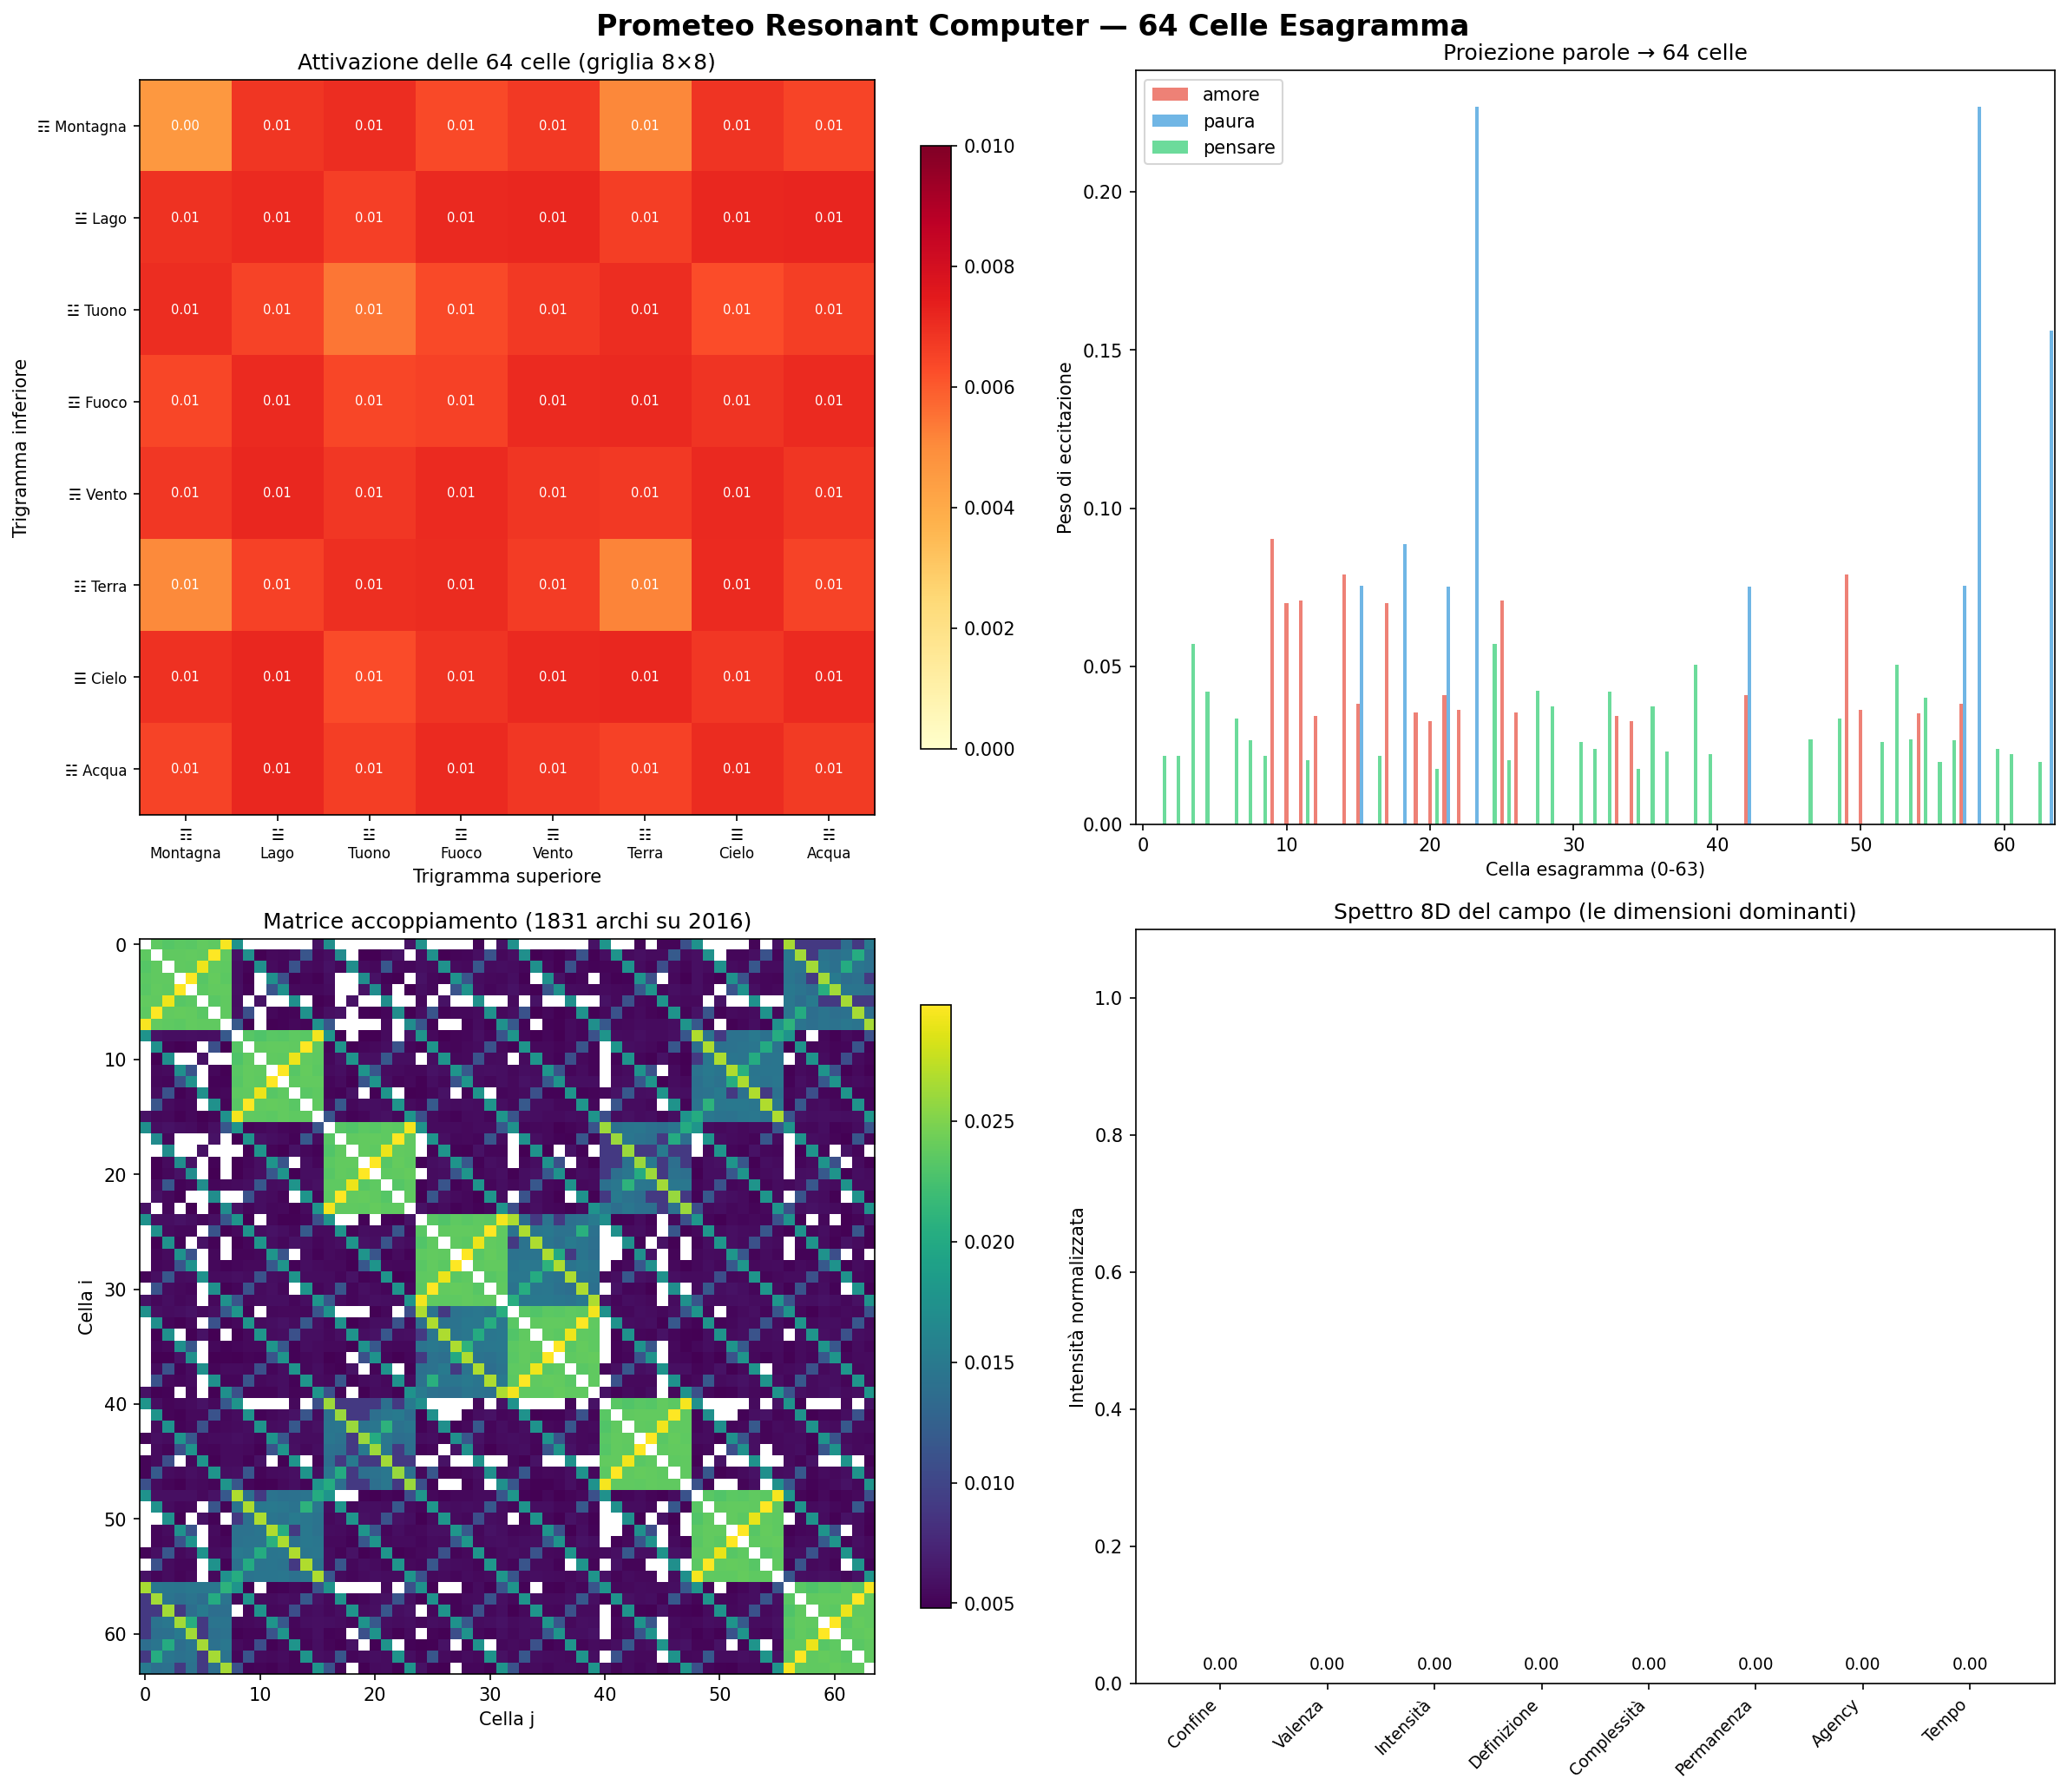

Source code (Python):
#!/usr/bin/env python3
"""
Prometeo Resonant Computer — 64 Esagrammi Hardware

Il campo non SIMULA il pensiero — È il pensiero.
L'ESP32 non CALCOLA — traduce tra linguaggi (voltaggio <-> testo).

Architettura:
    64 celle LC (analogiche) <-- I2C --> ESP32 (traduttore) <-- periferiche

    Costo: ~214 EUR. Tutti componenti standard, tutti sostituibili.
"""

import numpy as np
import matplotlib.pyplot as plt
from dataclasses import dataclass
from typing import List, Dict, Tuple

# ═══════════════════════════════════════════════════════════════════════
# I. GLI 8 TRIGRAMMI — I COLORI PRIMARI DEL SIGNIFICATO
# ═══════════════════════════════════════════════════════════════════════

DIM_NAMES = ['Confine', 'Valenza', 'Intensita', 'Definizione',
             'Complessita', 'Permanenza', 'Agency', 'Tempo']

TRIGRAM_NAMES = ['Gen', 'Dui', 'Zhen', 'Li', 'Xun', 'Kun', 'Qian', 'Kan']
TRIGRAM_SYMBOLS = ['Mountain', 'Lake', 'Thunder', 'Fire', 'Wind', 'Earth', 'Heaven', 'Water']

# Ogni trigramma ha un profilo di risonanza sulle 8 dimensioni
# Questi sono i "colori primari" — tutto il resto ne deriva
TRIGRAM_PROFILES = np.array([
    #  Conf  Val   Int   Def   Comp  Perm  Agen  Temp
    [0.95, 0.20, 0.10, 0.80, 0.30, 0.90, 0.40, 0.15],  # Gen/Mountain
    [0.30, 0.90, 0.50, 0.40, 0.35, 0.50, 0.30, 0.60],  # Dui/Lake
    [0.20, 0.40, 0.95, 0.30, 0.20, 0.15, 0.70, 0.80],  # Zhen/Thunder
    [0.40, 0.60, 0.70, 0.95, 0.50, 0.20, 0.60, 0.40],  # Li/Fire
    [0.15, 0.50, 0.30, 0.50, 0.95, 0.40, 0.35, 0.70],  # Xun/Wind
    [0.70, 0.60, 0.05, 0.30, 0.40, 0.95, 0.10, 0.50],  # Kun/Earth
    [0.30, 0.50, 0.80, 0.60, 0.60, 0.50, 0.95, 0.40],  # Qian/Heaven
    [0.50, 0.30, 0.40, 0.20, 0.80, 0.60, 0.50, 0.95],  # Kan/Water
])


# ═══════════════════════════════════════════════════════════════════════
# II. I 64 ESAGRAMMI — LE CELLE HARDWARE
# ═══════════════════════════════════════════════════════════════════════

def build_signatures() -> np.ndarray:
    """
    Costruisce le 64 firme 8D degli esagrammi.

    Ogni esagramma = coppia (lower, upper) di trigrammi.
    Firma = media pesata dei profili, con rinforzo sulle dimensioni
    dominanti di ciascun trigramma.

    Returns: matrice [64, 8] di firme normalizzate
    """
    sigs = np.zeros((64, 8))
    for lower in range(8):
        for upper in range(8):
            idx = lower * 8 + upper
            low = TRIGRAM_PROFILES[lower]
            up = TRIGRAM_PROFILES[upper]

            # Media dei profili
            sig = (low + up) / 2

            # Rinforzo: le dimensioni dove un trigramma e' dominante (>0.8)
            # vengono amplificate — sono il "carattere" dell'esagramma
            for d in range(8):
                if low[d] > 0.8 or up[d] > 0.8:
                    sig[d] = max(sig[d], max(low[d], up[d]) * 0.9)

            sigs[idx] = sig

    return sigs


# Pre-calcola firme e matrice di accoppiamento
SIGNATURES = build_signatures()  # [64, 8]

def build_coupling() -> np.ndarray:
    """
    Matrice di accoppiamento 64x64.

    Celle che condividono un trigramma si accoppiano.
    Nel hardware: ferriti toroidali con avvolgimenti calibrati.
    """
    coupling = np.zeros((64, 64))
    for i in range(64):
        li, ui = i // 8, i % 8
        for j in range(i+1, 64):
            lj, uj = j // 8, j % 8

            k = 0.0
            if li == lj:  # Stessa radice interiore
                k += 0.5
            if ui == uj:  # Stessa espressione
                k += 0.3
            if li + lj == 7:  # Complementari yin-yang
                k += 0.15
            if ui + uj == 7:
                k += 0.1

            if k > 0:
                coupling[i, j] = k
                coupling[j, i] = k

    return coupling

COUPLING = build_coupling()  # [64, 64]


# ═══════════════════════════════════════════════════════════════════════
# III. IL LESSICO — PAROLE COME PATTERN DI ECCITAZIONE
# ═══════════════════════════════════════════════════════════════════════

# Parole con firme 8D: [Confine, Valenza, Intensita, Definizione, Complessita, Permanenza, Agency, Tempo]
WORD_SIGNATURES = {
    # Identita
    "io":          [0.90, 0.50, 0.60, 0.70, 0.20, 0.80, 0.85, 0.50],
    "tu":          [0.10, 0.60, 0.50, 0.60, 0.20, 0.70, 0.70, 0.50],
    "noi":         [0.20, 0.70, 0.50, 0.50, 0.40, 0.70, 0.75, 0.50],
    "essere":      [0.50, 0.50, 0.30, 0.40, 0.60, 0.90, 0.30, 0.70],
    # Emozioni
    "gioia":       [0.20, 0.95, 0.80, 0.50, 0.30, 0.40, 0.50, 0.60],
    "paura":       [0.80, 0.10, 0.85, 0.30, 0.50, 0.30, 0.15, 0.70],
    "amore":       [0.30, 0.95, 0.85, 0.50, 0.40, 0.70, 0.60, 0.60],
    "rabbia":      [0.70, 0.10, 0.95, 0.60, 0.20, 0.20, 0.80, 0.80],
    "calma":       [0.50, 0.70, 0.10, 0.50, 0.10, 0.85, 0.20, 0.30],
    "tristezza":   [0.60, 0.15, 0.40, 0.40, 0.50, 0.60, 0.10, 0.70],
    "speranza":    [0.20, 0.80, 0.60, 0.40, 0.50, 0.50, 0.60, 0.80],
    "malinconia":  [0.60, 0.30, 0.30, 0.50, 0.70, 0.60, 0.15, 0.80],
    # Natura
    "sole":        [0.10, 0.80, 0.80, 0.90, 0.20, 0.70, 0.70, 0.50],
    "luna":        [0.30, 0.60, 0.30, 0.70, 0.60, 0.70, 0.20, 0.80],
    "acqua":       [0.20, 0.50, 0.40, 0.20, 0.80, 0.80, 0.10, 0.90],
    "fuoco":       [0.40, 0.50, 0.95, 0.90, 0.30, 0.10, 0.70, 0.70],
    "terra":       [0.70, 0.50, 0.10, 0.50, 0.40, 0.95, 0.10, 0.30],
    "vento":       [0.05, 0.40, 0.50, 0.20, 0.90, 0.20, 0.30, 0.70],
    "montagna":    [0.95, 0.30, 0.10, 0.80, 0.40, 0.95, 0.30, 0.20],
    "mare":        [0.10, 0.50, 0.50, 0.20, 0.90, 0.80, 0.10, 0.90],
    "cielo":       [0.05, 0.60, 0.50, 0.40, 0.70, 0.80, 0.80, 0.50],
    "stella":      [0.10, 0.70, 0.60, 0.90, 0.50, 0.90, 0.20, 0.90],
    # Azioni mentali
    "pensare":     [0.60, 0.40, 0.50, 0.80, 0.80, 0.50, 0.70, 0.50],
    "sentire":     [0.30, 0.70, 0.60, 0.30, 0.50, 0.40, 0.40, 0.60],
    "capire":      [0.50, 0.60, 0.40, 0.90, 0.70, 0.60, 0.60, 0.50],
    "ricordare":   [0.50, 0.50, 0.30, 0.60, 0.60, 0.80, 0.30, 0.90],
    "sognare":     [0.10, 0.70, 0.50, 0.20, 0.90, 0.30, 0.40, 0.80],
    "volere":      [0.40, 0.50, 0.80, 0.50, 0.30, 0.30, 0.90, 0.60],
    "creare":      [0.20, 0.70, 0.70, 0.60, 0.80, 0.30, 0.90, 0.50],
    # Concetti
    "tempo":       [0.20, 0.30, 0.30, 0.30, 0.70, 0.70, 0.10, 0.95],
    "spazio":      [0.30, 0.30, 0.20, 0.50, 0.80, 0.80, 0.20, 0.40],
    "liberta":     [0.05, 0.80, 0.70, 0.40, 0.60, 0.30, 0.90, 0.50],
    "giustizia":   [0.70, 0.60, 0.50, 0.90, 0.60, 0.80, 0.60, 0.40],
    "verita":      [0.50, 0.60, 0.40, 0.95, 0.50, 0.90, 0.50, 0.40],
    "bellezza":    [0.30, 0.90, 0.60, 0.80, 0.70, 0.50, 0.30, 0.50],
    "morte":       [0.90, 0.10, 0.50, 0.60, 0.50, 0.90, 0.05, 0.90],
    "vita":        [0.20, 0.80, 0.70, 0.40, 0.70, 0.60, 0.80, 0.70],
    "casa":        [0.80, 0.70, 0.10, 0.70, 0.30, 0.90, 0.40, 0.30],
    "cammino":     [0.10, 0.50, 0.50, 0.30, 0.50, 0.40, 0.70, 0.80],
    "luce":        [0.10, 0.80, 0.70, 0.95, 0.30, 0.40, 0.50, 0.50],
    "ombra":       [0.60, 0.20, 0.20, 0.30, 0.70, 0.60, 0.10, 0.70],
    "silenzio":    [0.70, 0.40, 0.05, 0.50, 0.60, 0.80, 0.10, 0.60],
    "parola":      [0.30, 0.60, 0.50, 0.70, 0.60, 0.40, 0.60, 0.50],
    "caldo":       [0.20, 0.60, 0.70, 0.50, 0.20, 0.30, 0.30, 0.50],
    "freddo":      [0.60, 0.20, 0.30, 0.50, 0.30, 0.50, 0.10, 0.50],
}


def project_word(word_8d: np.ndarray) -> np.ndarray:
    """
    Proietta un vettore 8D sui 64 esagrammi.

    Ogni esagramma "risponde" in proporzione a quanto la sua firma
    e' vicina al vettore della parola. Gaussiana stretta = selettivita'.
    """
    word_norm = word_8d / (np.linalg.norm(word_8d) + 1e-10)

    weights = np.zeros(64)
    for i in range(64):
        sig_norm = SIGNATURES[i] / (np.linalg.norm(SIGNATURES[i]) + 1e-10)
        # Cosine similarity
        cos_sim = np.dot(word_norm, sig_norm)
        # Solo le celle sufficientemente allineate rispondono
        if cos_sim > 0.7:
            # Potenza 8 per sharpening: solo i match migliori contano
            weights[i] = (cos_sim - 0.7) ** 2

    total = np.sum(weights)
    if total > 0:
        weights /= total

    return weights


# Pre-calcola proiezioni per tutto il lessico
LEXICON_PROJECTIONS: Dict[str, np.ndarray] = {}
for _word, _sig in WORD_SIGNATURES.items():
    LEXICON_PROJECTIONS[_word] = project_word(np.array(_sig))


# ═══════════════════════════════════════════════════════════════════════
# IV. IL COMPUTER RISONANTE
# ═══════════════════════════════════════════════════════════════════════

class ResonantComputer:
    """
    Il computer a 64 celle risonanti.

    Stato = vettore di 64 attivazioni [0, 1].
    Nel hardware: 64 voltaggi sui condensatori.
    """

    def __init__(self):
        self.activation = np.zeros(64)  # Stato del campo
        self.tick = 0

    def inject(self, word: str, strength: float = 1.0):
        """Inietta una parola nel campo."""
        proj = LEXICON_PROJECTIONS.get(word)
        if proj is None:
            print(f"  [!] '{word}' non nel lessico")
            return
        self.activation += proj * strength
        self.activation = np.clip(self.activation, 0, 1)

    def propagate(self, steps: int = 10):
        """
        Propaga il campo per N step.

        Nel hardware: succede da solo (corrente nei circuiti LC accoppiati).
        Qui simuliamo: ogni step, le celle attive trasferiscono energia
        alle celle accoppiate, poi tutto decade.
        """
        DECAY = 0.92
        TRANSFER = 0.08  # Quanto energia passa per ogni arco per step

        for _ in range(steps):
            # Energia trasferita: matrice accoppiamento * attivazioni
            incoming = COUPLING @ self.activation * TRANSFER
            # Nuova attivazione = vecchia decaduta + incoming
            self.activation = self.activation * DECAY + incoming
            self.activation = np.clip(self.activation, 0, 1)

        self.tick += 1

    def read(self, top_n: int = 10) -> List[Tuple[str, float]]:
        """
        Legge il campo e restituisce le parole piu' rilevanti.

        Per ogni parola: score = dot(field_state, word_projection).
        Le parole il cui pattern di eccitazione e' piu' allineato
        con lo stato attuale del campo emergono con score piu' alto.
        """
        results = []
        for word, proj in LEXICON_PROJECTIONS.items():
            score = np.dot(self.activation, proj)
            results.append((word, score))
        results.sort(key=lambda x: -x[1])
        return results[:top_n]

    def read_fractals(self, top_n: int = 5) -> List[Tuple[int, str, float]]:
        """Legge quali esagrammi dominano."""
        results = []
        for i in range(64):
            if self.activation[i] > 0.001:
                lower, upper = i // 8, i % 8
                name = f"{TRIGRAM_NAMES[lower]}+{TRIGRAM_NAMES[upper]}"
                results.append((i, name, self.activation[i]))
        results.sort(key=lambda x: -x[2])
        return results[:top_n]

    def reset(self):
        self.activation = np.zeros(64)

    def total_energy(self) -> float:
        return float(np.sum(self.activation))

    def active_cells(self) -> int:
        return int(np.sum(self.activation > 0.01))


# ═══════════════════════════════════════════════════════════════════════
# V. DEMO
# ═══════════════════════════════════════════════════════════════════════

def demo_thinking():
    """Dimostra che il campo pensa: inietti parole, ne emergono altre."""
    print("=" * 70)
    print("  PROMETEO RESONANT COMPUTER — 64 Celle Esagramma")
    print("=" * 70)

    c = ResonantComputer()

    n_couplings = np.count_nonzero(COUPLING) // 2
    n_words = len(LEXICON_PROJECTIONS)
    flash_kb = n_words * (64 * 2 + 32) / 1024

    print(f"\n  Celle: 64 | Accoppiamenti: {n_couplings} | Lessico: {n_words}")
    print(f"  Flash per 25K parole: {25000 * 160 / 1024 / 1024:.1f} MB (ESP32 ne ha 16)")

    # --- Diagnostica proiezioni ---
    print(f"\n  Diagnostica proiezioni (celle attive per parola):")
    for word in ["sole", "caldo", "io", "amore", "montagna", "vento"]:
        proj = LEXICON_PROJECTIONS[word]
        n_active = np.sum(proj > 0.001)
        top_cell = np.argmax(proj)
        print(f"    {word:12s}  celle attive: {n_active:2.0f}  "
              f"top: #{top_cell} ({TRIGRAM_NAMES[top_cell//8]}+{TRIGRAM_NAMES[top_cell%8]}) = {proj[top_cell]:.3f}")

    # --- Test 1: "il sole e' caldo" ---
    print("\n" + "-" * 70)
    print("  TEST 1: Inietto 'sole' + 'caldo'")
    print("-" * 70)

    c.inject("sole", 0.8)
    c.inject("caldo", 0.6)

    print(f"  Dopo iniezione: energia={c.total_energy():.3f}  celle attive={c.active_cells()}")

    c.propagate(steps=15)

    print(f"  Dopo propagazione: energia={c.total_energy():.3f}  celle attive={c.active_cells()}")

    emerged = c.read(15)
    injected = {"sole", "caldo"}
    print(f"\n  Parole emerse:")
    for word, score in emerged:
        if score < 0.0001:
            continue
        marker = " << INIETTATA" if word in injected else ""
        bar = "#" * int(score * 500)
        print(f"    {word:15s}  {score:.4f}  {bar}{marker}")

    fractals = c.read_fractals()
    if fractals:
        print(f"\n  Frattali dominanti:")
        for fid, fname, act in fractals:
            print(f"    #{fid:2d} {fname:20s}  {act:.4f}")

    # --- Test 2: "io penso" ---
    c.reset()
    print("\n" + "-" * 70)
    print("  TEST 2: Inietto 'io' + 'pensare'")
    print("-" * 70)

    c.inject("io", 0.9)
    c.inject("pensare", 0.7)
    c.propagate(steps=15)

    emerged = c.read(10)
    injected = {"io", "pensare"}
    print(f"\n  Parole emerse:")
    for word, score in emerged:
        if score < 0.0001:
            continue
        marker = " << INIETTATA" if word in injected else ""
        bar = "#" * int(score * 500)
        print(f"    {word:15s}  {score:.4f}  {bar}{marker}")

    # --- Test 3: "amore" da solo ---
    c.reset()
    print("\n" + "-" * 70)
    print("  TEST 3: Inietto solo 'amore' — cosa attrae?")
    print("-" * 70)

    c.inject("amore", 1.0)
    c.propagate(steps=15)

    emerged = c.read(10)
    print(f"\n  Parole emerse:")
    for word, score in emerged:
        if score < 0.0001:
            continue
        marker = " << INIETTATA" if word == "amore" else ""
        bar = "#" * int(score * 500)
        print(f"    {word:15s}  {score:.4f}  {bar}{marker}")

    return c


def demo_memory():
    """Il campo ricorda: i condensatori mantengono la carica."""
    print("\n" + "=" * 70)
    print("  MEMORIA: Il campo ricorda")
    print("=" * 70)

    c = ResonantComputer()

    # Fase 1: impara "sole" + "gioia"
    print("\n  Fase 1: Inietto 'sole' + 'gioia'")
    c.inject("sole", 0.8)
    c.inject("gioia", 0.7)
    c.propagate(steps=10)

    top3 = c.read(3)
    print(f"  Top 3: {', '.join(f'{w}({s:.3f})' for w, s in top3)}")
    print(f"  Energia: {c.total_energy():.3f}")

    # Fase 2: decade
    print("\n  Fase 2: 30 step di decay (nessun input)...")
    for _ in range(30):
        c.propagate(steps=1)

    top3 = c.read(3)
    print(f"  Top 3 (tracce): {', '.join(f'{w}({s:.3f})' for w, s in top3)}")
    print(f"  Energia residua: {c.total_energy():.3f}")

    # Fase 3: ri-inietta solo "sole" — "gioia" riemerge?
    print("\n  Fase 3: Inietto solo 'sole' — riemerge 'gioia'?")
    c.inject("sole", 0.5)
    c.propagate(steps=10)

    emerged = c.read(8)
    print(f"  Parole emerse:")
    for w, s in emerged:
        if s < 0.0001:
            continue
        note = " << ricordo!" if w == "gioia" else ""
        print(f"    {w:15s}  {s:.4f}{note}")


def demo_as_computer():
    """Il campo come computer generico."""
    print("\n" + "=" * 70)
    print("  IL CAMPO COME COMPUTER")
    print("=" * 70)

    c = ResonantComputer()

    # 1. CLASSIFICAZIONE
    print("\n  --- CLASSIFICAZIONE ---")
    print("  'rabbia' + 'fuoco' -> quale attrattore domina?")
    c.inject("rabbia", 0.8)
    c.inject("fuoco", 0.6)
    c.propagate(steps=10)

    fractals = c.read_fractals()
    if fractals:
        print(f"  Attrattore dominante: {fractals[0][1]} (score: {fractals[0][2]:.4f})")
    top = c.read(3)
    print(f"  Parole: {', '.join(f'{w}' for w, s in top)}")

    # 2. DECISIONE
    c.reset()
    print("\n  --- DECISIONE ---")
    print("  'paura' (0.5) vs 'speranza' (0.7) — chi vince?")
    c.inject("paura", 0.5)
    c.inject("speranza", 0.7)
    c.propagate(steps=20)

    top = c.read(5)
    print(f"  Il campo decide: {top[0][0]} (vince)")
    for w, s in top[:5]:
        if s > 0.0001:
            print(f"    {w:15s}  {s:.4f}")

    # 3. CATENA DI PENSIERO
    c.reset()
    print("\n  --- CATENA DI PENSIERO ---")
    print("  Parto da 'io', leggo l'output, lo re-inietto...")

    current = "io"
    chain = [current]
    for _ in range(6):
        c.reset()
        c.inject(current, 0.8)
        c.propagate(steps=12)
        emerged = c.read(8)
        for w, s in emerged:
            if w != current and w not in chain:
                current = w
                chain.append(current)
                break

    print(f"  Catena: {' -> '.join(chain)}")


def visualize(computer: ResonantComputer):
    """Visualizza il campo a 64 celle."""
    fig, axes = plt.subplots(2, 2, figsize=(15, 12))
    fig.suptitle("Prometeo Resonant Computer — 64 Celle", fontsize=14, fontweight='bold')

    # 1. Griglia 8x8
    ax = axes[0, 0]
    grid = computer.activation.reshape(8, 8)
    im = ax.imshow(grid, cmap='YlOrRd', vmin=0, vmax=max(0.01, np.max(grid)),
                   aspect='equal', interpolation='nearest')
    ax.set_xticks(range(8))
    ax.set_xticklabels(TRIGRAM_NAMES, rotation=45, ha='right', fontsize=8)
    ax.set_yticks(range(8))
    ax.set_yticklabels(TRIGRAM_NAMES, fontsize=8)
    ax.set_xlabel("Upper trigram")
    ax.set_ylabel("Lower trigram")
    ax.set_title("Attivazione 64 celle (8x8)")
    plt.colorbar(im, ax=ax, shrink=0.8)
    for i in range(8):
        for j in range(8):
            v = grid[i, j]
            color = 'white' if v > np.max(grid) * 0.5 else 'black'
            ax.text(j, i, f"{v:.2f}", ha='center', va='center', fontsize=6, color=color)

    # 2. Proiezione parole
    ax = axes[0, 1]
    words_show = ["sole", "amore", "pensare", "montagna"]
    colors_map = ['#e74c3c', '#e67e22', '#2ecc71', '#3498db']
    x = np.arange(64)
    w = 0.2
    for i, word in enumerate(words_show):
        proj = LEXICON_PROJECTIONS.get(word, np.zeros(64))
        ax.bar(x + i * w, proj, w, label=word, alpha=0.7, color=colors_map[i])
    ax.set_xlabel("Cella (0-63)")
    ax.set_ylabel("Peso")
    ax.set_title("Proiezione parole -> 64 celle")
    ax.legend(fontsize=8)

    # 3. Sparsita' accoppiamento
    ax = axes[1, 0]
    ax.spy(COUPLING, markersize=1, color='navy')
    ax.set_title(f"Matrice accoppiamento ({np.count_nonzero(COUPLING)//2} archi)")
    ax.set_xlabel("Cella j")
    ax.set_ylabel("Cella i")

    # 4. Spettro 8D
    ax = axes[1, 1]
    spectrum = np.zeros(8)
    for i in range(64):
        if computer.activation[i] > 0.001:
            spectrum += SIGNATURES[i] * computer.activation[i]
    if np.max(spectrum) > 0:
        spectrum /= np.max(spectrum)

    bars = ax.bar(range(8), spectrum, color=plt.cm.Set2(np.linspace(0, 1, 8)))
    ax.set_xticks(range(8))
    ax.set_xticklabels(DIM_NAMES, rotation=45, ha='right', fontsize=9)
    ax.set_ylabel("Intensita")
    ax.set_title("Spettro 8D del campo")
    ax.set_ylim(0, 1.1)

    plt.tight_layout()
    out = "experiments/prometeo_computer_64.png"
    plt.savefig(out, dpi=150, bbox_inches='tight')
    print(f"\n  Salvato: {out}")
    plt.close()


# ═══════════════════════════════════════════════════════════════════════
# VI. SPECS & BOM
# ═══════════════════════════════════════════════════════════════════════

def print_specs():
    print("\n" + "=" * 70)
    print("  SPECIFICHE HARDWARE")
    print("=" * 70)

    print("""
  ARCHITETTURA:

  [Tastiera/Display/WiFi] <-> [ESP32 Traduttore] <-> [64 Celle LC]

  Il campo (64 celle) pensa. L'ESP32 traduce. Le periferiche comunicano.

  BOM:""")

    items = [
        ("Induttori 10mH", 512, 0.08),
        ("Condensatori ceramici (8 valori)", 512, 0.04),
        ("Resistenze 0.5 ohm", 512, 0.02),
        ("Ferriti toroidali T37-2", 200, 0.25),
        ("Filo smaltato 0.3mm (100m)", 1, 5.00),
        ("ESP32-S3 DevKit (16MB flash)", 1, 8.00),
        ("ADS1115 ADC 16-bit (x8)", 8, 2.00),
        ("MCP4728 DAC 12-bit (x8)", 8, 2.50),
        ("PCB custom JLCPCB (x5)", 5, 4.00),
        ("OLED SSD1306 128x64", 1, 3.00),
        ("Amplificatore PAM8403 + speaker", 1, 2.50),
        ("Alimentatore USB-C 5V", 1, 5.00),
        ("Connettori/misc", 1, 10.00),
    ]

    total = 0
    for name, qty, price in items:
        t = qty * price
        total += t
        print(f"    {name:<40s} {qty:>4d} x {price:>5.2f} = {t:>6.2f}")
    print(f"    {'':40s} {'TOTALE':>14s} = {total:>6.2f} EUR")

    print(f"""
  vs Laptop: ~500 EUR, 45W, non riparabile, closed source.
  Questo:    ~{total:.0f} EUR,  2W, ogni pezzo da 0.05 EUR, 100% open.

  Cosa fa meglio: associazione semantica, pensiero analogico, 0.5W
  Cosa fa peggio: aritmetica (la fa l'ESP32), storage (flash ESP32)
  Cosa fa diversamente: non separa HW/SW/IA. Il campo E' l'intelligenza.
    """)


def print_how_computer():
    """Come diventa un computer completo."""
    print("=" * 70)
    print("  COME DIVENTA UN COMPUTER COMPLETO")
    print("=" * 70)
    print("""
  5 operazioni fondamentali di un computer:

  1. INPUT:   tastiera -> ESP32 -> pattern 64 pesi -> iniezione LC
  2. OUTPUT:  ADC legge 64 ampiezze -> lessico -> testo/suono
  3. MEMORIA: STM = condensatori (secondi), LTM = flash ESP32 (permanente)
  4. CALCOLO: associazione, completamento, classificazione (campo)
              aritmetica (ESP32)
  5. DECISIONE: competizione tra attrattori nel campo

  BONUS: le frequenze sono 100-1131 Hz = UDIBILI.
  Puoi ASCOLTARE il campo pensare collegando uno speaker.

  Il paradigma:
  Von Neumann = impiegato (segue istruzioni, una alla volta)
  Campo risonante = organismo (risponde al mondo, tutto insieme)
  ESP32 = interprete (traduce tra i due linguaggi)
    """)


# ═══════════════════════════════════════════════════════════════════════
# MAIN
# ═══════════════════════════════════════════════════════════════════════

if __name__ == "__main__":
    print_specs()
    print_how_computer()
    computer = demo_thinking()
    demo_memory()
    demo_as_computer()
    visualize(computer)

    print("\n" + "=" * 70)
    print("  COMPLETATO. Grafico: experiments/prometeo_computer_64.png")
    print("=" * 70)
